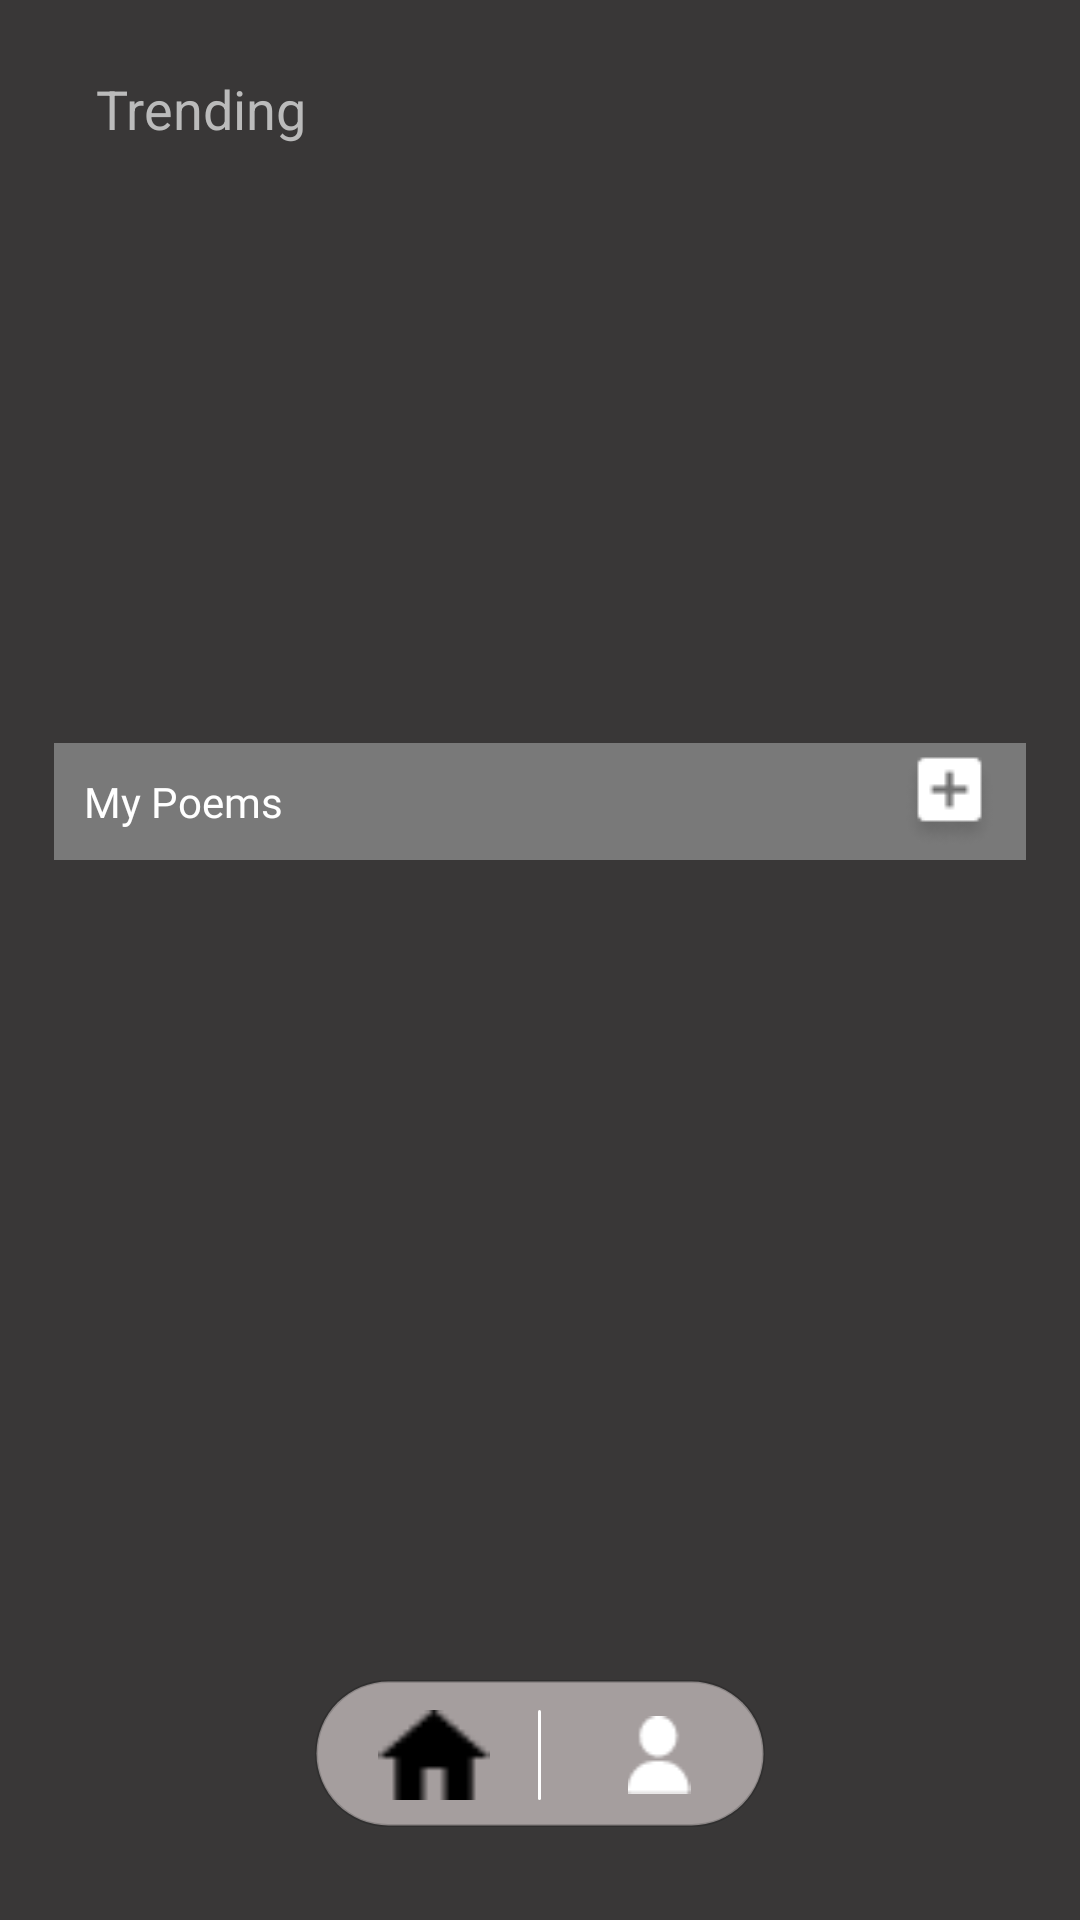

Reconstruct the res/layout file that produces this screen, plus the resources it refers to.
<!-- AndroidManifest.xml: application theme Theme.Poet -->
<!-- res/layout/activity_main.xml -->
<?xml version="1.0" encoding="utf-8"?>
<androidx.constraintlayout.widget.ConstraintLayout xmlns:android="http://schemas.android.com/apk/res/android"
    xmlns:app="http://schemas.android.com/apk/res-auto"
    xmlns:tools="http://schemas.android.com/tools"
    android:id="@+id/drawerLayout"
    android:layout_width="match_parent"
    android:layout_height="match_parent"
    tools:context=".MainActivity"
    android:background="@color/main_theme_color">

    <androidx.constraintlayout.widget.ConstraintLayout
        android:layout_width="match_parent"
        android:layout_height="match_parent">

        <TextView
            android:id="@+id/textView2"
            android:layout_width="wrap_content"
            android:layout_height="wrap_content"
            android:layout_marginStart="32dp"
            android:layout_marginTop="24dp"
            android:text="@string/trending_header"
            android:textColor="@color/text_grey"
            android:textSize="18sp"
            app:layout_constraintStart_toStartOf="parent"
            app:layout_constraintTop_toTopOf="parent" />

        <androidx.recyclerview.widget.RecyclerView
            android:id="@+id/rvTrendingCards"
            android:layout_width="408dp"
            android:layout_height="140dp"
            android:layout_marginTop="20dp"
            app:layout_constraintEnd_toEndOf="parent"
            app:layout_constraintHorizontal_bias="0.0"
            app:layout_constraintStart_toStartOf="parent"
            app:layout_constraintTop_toBottomOf="@+id/textView2" />

        <LinearLayout
            app:layout_constraintBottom_toTopOf="@+id/linearLayout"
            app:layout_constraintEnd_toEndOf="parent"
            app:layout_constraintHorizontal_bias="0.0"
            app:layout_constraintStart_toStartOf="parent"
            app:layout_constraintTop_toBottomOf="@+id/rvTrendingCards"
            app:layout_constraintVertical_bias="0.285"
            android:layout_width="match_parent"
            android:paddingHorizontal="18dp"
            android:layout_height="wrap_content">
            <RelativeLayout
                android:id="@+id/me"
                android:layout_width="wrap_content"
                android:layout_height="wrap_content"
                android:layout_below="@id/rvTrendingCards"
                android:background="@drawable/my_peopm_bg"

                tools:ignore="MissingConstraints">

                <TextView
                    android:id="@+id/textView8"
                    android:layout_width="wrap_content"
                    android:layout_height="wrap_content"
                    android:fontFamily="@font/montserrat_light"
                    android:padding="10dp"
                    android:text="My Poems"
                    android:textColor="@color/white" />

                <ImageButton
                    android:id="@+id/feed_add_post"
                    android:layout_width="wrap_content"
                    android:layout_height="wrap_content"
                    android:layout_alignParentRight="true"
                    android:layout_centerVertical="true"
                    android:layout_marginRight="10dp"
                    android:background="@drawable/plus_icon" />


            </RelativeLayout>

        </LinearLayout>

        <LinearLayout
            android:id="@+id/linearLayout"
            android:layout_width="match_parent"
            android:layout_height="wrap_content"
            app:layout_constraintBottom_toBottomOf="parent"
            app:layout_constraintEnd_toEndOf="parent"
            app:layout_constraintHorizontal_bias="0.0"
            app:layout_constraintStart_toStartOf="parent"
            app:layout_constraintTop_toBottomOf="@+id/rvTrendingCards"
            app:layout_constraintVertical_bias="0.411">

            <androidx.viewpager2.widget.ViewPager2
                android:id="@+id/post_cards"
                android:layout_width="match_parent"
                android:layout_height="wrap_content"
                app:layout_constraintBottom_toBottomOf="parent"
                app:layout_constraintTop_toBottomOf="@+id/rvTrendingCards" />
        </LinearLayout>

    </androidx.constraintlayout.widget.ConstraintLayout>

    <LinearLayout
        android:layout_width="wrap_content"
        android:layout_height="wrap_content"
        android:layout_alignParentBottom="true"
        android:layout_centerHorizontal="true"
        android:background="@drawable/floating_btn"
        app:layout_constraintBottom_toBottomOf="parent"
        android:layout_marginBottom="30dp"
        app:layout_constraintEnd_toEndOf="parent"
        app:layout_constraintStart_toStartOf="parent">

        <ImageView
            android:id="@+id/sun_btn"
            android:layout_width="30dp"
            android:layout_height="30dp"
            android:layout_gravity="center_vertical"
            android:layout_weight="1"
            android:src="@drawable/selected_home"
            tools:ignore="ContentDescription" />

        <ImageView
            android:id="@+id/moon_btn"
            android:layout_width="wrap_content"
            android:layout_height="wrap_content"
            android:layout_gravity="center_vertical|right"
            android:layout_weight="1"
            android:src="@drawable/profile_icon"
            tools:ignore="ContentDescription" />


    </LinearLayout>



</androidx.constraintlayout.widget.ConstraintLayout>
<!-- resources referenced by this layout -->
<resources>
  <color name="main_theme_color">#393737</color>
  <color name="text_grey">#BBBBBB</color>
  <color name="white">#FFFFFFFF</color>
  <!-- drawable floating_btn (drawable) -->
  <?xml version="1.0" encoding="utf-8"?>
  <layer-list xmlns:android="http://schemas.android.com/apk/res/android">
  
      <item>
          <shape
              android:shape="rectangle"
              >
              <corners android:radius="70dp" />
              <size android:width="60dp"
                  android:height="50dp" />
              <solid android:color="#19404040" />
  
          </shape>
      </item>
      <item android:bottom="1dp">
  
          <shape
              android:shape="rectangle"
              >
              <corners android:radius="70dp" />
              <size android:width="150dp"
                  android:height="40dp" />
              <solid android:color="#A59E9E" />
              <stroke android:width="1dp"
                  android:color="#27000000" />
          </shape>
      </item>
  
      <item
  
          android:width="1dp"
          android:height="30dp"
          android:gravity="center">
          <shape android:shape="rectangle">
              <corners android:radius="5dp"/>
              <solid android:color="#fff" />
          </shape>
      </item>
  
  </layer-list>
  <!-- drawable my_peopm_bg (drawable) -->
  <?xml version="1.0" encoding="utf-8"?>
  <shape
      android:shape="rectangle"
      xmlns:android="http://schemas.android.com/apk/res/android">
      <solid
          android:color="#797979"></solid>
  </shape>
  <!-- drawable plus_icon: png bitmap (drawable, 1075 bytes) -->
  <!-- drawable profile_icon: png bitmap (drawable, 428 bytes) -->
  <!-- drawable selected_home: png bitmap (drawable, 249 bytes) -->
  <string name="trending_header">Trending</string>
  <style name="Theme.Poet" parent="Theme.AppCompat.DayNight.NoActionBar">
          
          <item name="colorPrimary">@color/purple_500</item>
          <item name="colorPrimaryVariant">@color/purple_700</item>
          <item name="colorOnPrimary">@color/white</item>
  
          <item name="colorSecondary">@color/teal_200</item>
          <item name="colorSecondaryVariant">@color/teal_700</item>
          <item name="colorOnSecondary">@color/black</item>
  
          <item name="android:statusBarColor" tools:targetApi="l">?attr/colorPrimaryVariant</item>
      </style>
  <color name="purple_500">#000</color>
  <color name="purple_700">#000</color>
  <color name="teal_200">#FF03DAC5</color>
  <color name="teal_700">#FF018786</color>
  <color name="black">#FF000000</color>
</resources>
